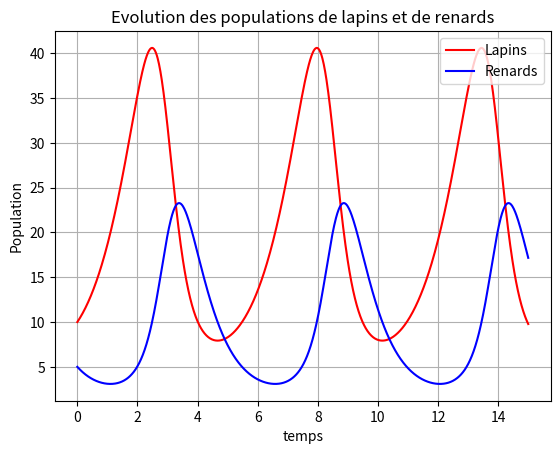

The script that saved this image:
 
# == Presentation du modele Lokta-Volterra ==
# Source : https://fr.wikipedia.org/wiki/%C3%89quations_de_pr%C3%A9dation_de_Lotka-Volterra
#		   http://scipy-cookbook.readthedocs.io/items/LoktaVolterraTutorial.html
# 
# ======================================================================================
# Le Lokta-volterra model plus connu sous le nom des équations proie-predateur
# Ces équations différentielles sont utilisés pour décrire le système biologique
# dans lequel 2 éspèces interargissent, une étant la proie et l'autre le prédateur. 
#
# du/dt =  a*u -   b*u*v
# dv/dt = -c*v + d*b*u*v 
# 
# Avec :
# 
# *  u : Nombre de proie (Des lapins par exemple)
# 
# *  v : Nombre de prédateur(Des renards par exemple)  
#   
# * a, b, c, d sont des constantes diffinissant le comportement des deux populations :    
# 
#   + a est le taux de reproduction intrinsèque des proies (constant, indépendant du nombre de prédateurs)
# 
#   + b taux de mortalité des proies dû aux prédateurs rencontrés
# 
#   + c taux de mortalité intrinsèque des prédateurs (constant, indépendant du nombre de proies)
# 
#   + d taux de reproduction des prédateurs en fonction des proies rencontrées et mangées 
# 
# 

# Nous utiliserons X=[u,v] pour décrire l'état des population au cours du temps
# 

from numpy import *
from scipy import integrate
import matplotlib.pyplot as p

# Parametres
a = 1.
b = 0.1
c = 1.5
d = 0.75

def dX_dt(X, t=0):
    """ Renvoie les taux de croissance des lapins et des renards"""
    return array([ a*X[0] -   b*X[0]*X[1] ,  
                  -c*X[1] + b*d*X[0]*X[1] ])

t = linspace(0, 15,  1000)              # temps (1000 valeurs)
X0 = array([10, 5])                     # conditions initiales: 10 lapins and 5 renards  

#https://docs.scipy.org/doc/scipy-0.18.1/reference/generated/scipy.integrate.odeint.html
#
# dX_dt : fonction de dérivation au temps dt
# X0 : valeurs initiales
# t : sequence de valeurs représentant le temps 
X = integrate.odeint(dX_dt, X0, t)


lapins, renards = X.T

f1 = p.figure()
p.plot(t, lapins, 'r-', label='Lapins')
p.plot(t, renards  , 'b-', label='Renards')
p.legend(loc=1)
p.grid()
p.xlabel('temps')
p.ylabel('Population')
p.title('Evolution des populations de lapins et de renards')
p.show()
